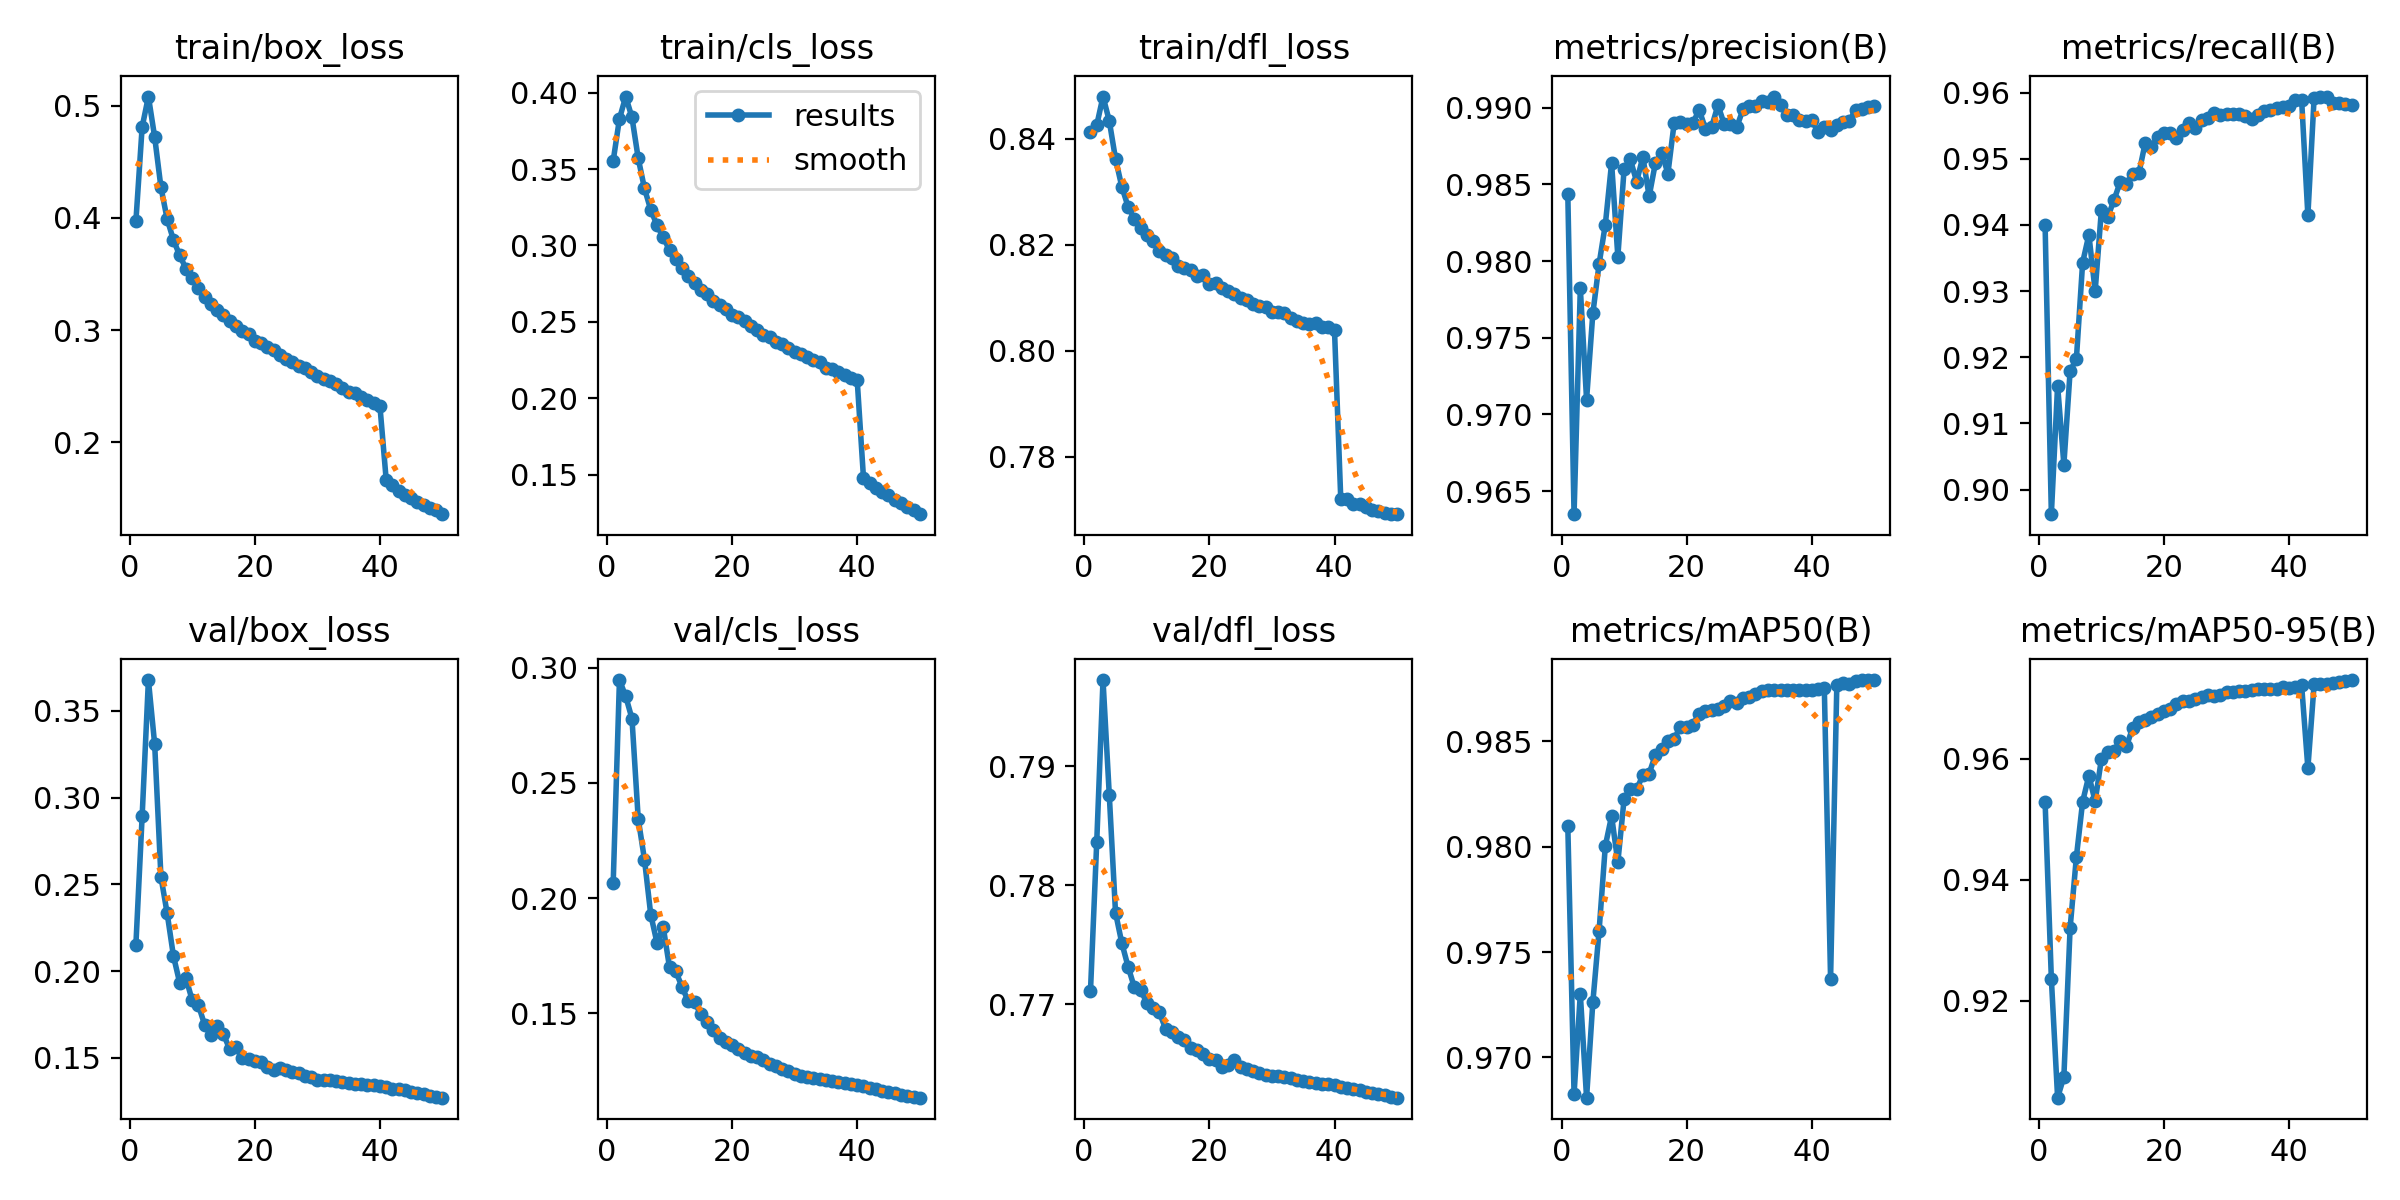

The table this chart was drawn from, first rows:
epoch, time, train/box_loss, train/cls_loss, train/dfl_loss, metrics/precision(B), metrics/recall(B), metrics/mAP50(B), metrics/mAP50-95(B), val/box_loss, val/cls_loss, val/dfl_loss, lr/pg0, lr/pg1, lr/pg2
1, 586.1, 0.3969, 0.3554, 0.8414, 0.9844, 0.94, 0.981, 0.9529, 0.2153, 0.2066, 0.7711, 0.003327, 0.003327, 0.003327
2, 1101, 0.4809, 0.3829, 0.8426, 0.9635, 0.8963, 0.9683, 0.9236, 0.2894, 0.2947, 0.7837, 0.006528, 0.006528, 0.006528
3, 1913, 0.508, 0.3975, 0.848, 0.9782, 0.9157, 0.973, 0.9039, 0.3678, 0.2876, 0.7973, 0.009598, 0.009598, 0.009598
4, 2592, 0.4719, 0.3838, 0.8434, 0.971, 0.9038, 0.9681, 0.9074, 0.3308, 0.2779, 0.7876, 0.009406, 0.009406, 0.009406
5, 3093, 0.4272, 0.357, 0.8362, 0.9766, 0.9179, 0.9726, 0.932, 0.2545, 0.2344, 0.7777, 0.009208, 0.009208, 0.009208
6, 3606, 0.3988, 0.3373, 0.831, 0.9798, 0.9197, 0.976, 0.9437, 0.2333, 0.2167, 0.7752, 0.00901, 0.00901, 0.00901
7, 4112, 0.3802, 0.3233, 0.8272, 0.9824, 0.9343, 0.98, 0.9529, 0.2088, 0.1928, 0.7732, 0.008812, 0.008812, 0.008812
8, 4620, 0.3665, 0.3133, 0.8249, 0.9864, 0.9385, 0.9815, 0.9572, 0.1933, 0.1806, 0.7714, 0.008614, 0.008614, 0.008614
9, 5129, 0.3548, 0.3052, 0.8232, 0.9803, 0.93, 0.9793, 0.953, 0.1959, 0.1874, 0.7712, 0.008416, 0.008416, 0.008416
10, 5643, 0.3462, 0.297, 0.8219, 0.986, 0.9423, 0.9823, 0.96, 0.1832, 0.1699, 0.7701, 0.008218, 0.008218, 0.008218
11, 6154, 0.3377, 0.2911, 0.8207, 0.9866, 0.9412, 0.9828, 0.9612, 0.1804, 0.1682, 0.7697, 0.00802, 0.00802, 0.00802
12, 6658, 0.3292, 0.2852, 0.8188, 0.9852, 0.9437, 0.9827, 0.9613, 0.1689, 0.1614, 0.7693, 0.007822, 0.007822, 0.007822
13, 7165, 0.3232, 0.2802, 0.8182, 0.9868, 0.9465, 0.9834, 0.963, 0.1631, 0.1552, 0.7679, 0.007624, 0.007624, 0.007624
14, 7669, 0.318, 0.2752, 0.8174, 0.9842, 0.9462, 0.9835, 0.9621, 0.1684, 0.1549, 0.7677, 0.007426, 0.007426, 0.007426
15, 8177, 0.313, 0.2708, 0.8161, 0.9864, 0.9477, 0.9843, 0.9651, 0.1636, 0.1495, 0.7672, 0.007228, 0.007228, 0.007228
16, 8928, 0.308, 0.2683, 0.8156, 0.9871, 0.9479, 0.9846, 0.9661, 0.155, 0.146, 0.767, 0.00703, 0.00703, 0.00703
17, 9457, 0.3035, 0.2638, 0.8153, 0.9857, 0.9524, 0.985, 0.9665, 0.1562, 0.1428, 0.7663, 0.006832, 0.006832, 0.006832
18, 9994, 0.2993, 0.2609, 0.8142, 0.989, 0.9519, 0.9851, 0.9669, 0.1501, 0.1391, 0.7662, 0.006634, 0.006634, 0.006634
19, 10797, 0.2961, 0.2586, 0.8143, 0.9891, 0.9533, 0.9857, 0.9675, 0.1494, 0.1375, 0.7658, 0.006436, 0.006436, 0.006436
20, 11272, 0.2905, 0.2545, 0.8126, 0.9889, 0.9538, 0.9857, 0.9678, 0.1483, 0.136, 0.7654, 0.006238, 0.006238, 0.006238
21, 11751, 0.2882, 0.2531, 0.8127, 0.989, 0.9539, 0.9858, 0.9683, 0.1475, 0.1346, 0.7653, 0.00604, 0.00604, 0.00604
22, 12228, 0.2852, 0.2503, 0.8118, 0.9899, 0.9531, 0.9863, 0.969, 0.1446, 0.1326, 0.7647, 0.005842, 0.005842, 0.005842
23, 12718, 0.282, 0.2472, 0.8113, 0.9886, 0.9544, 0.9864, 0.9696, 0.1431, 0.1315, 0.7649, 0.005644, 0.005644, 0.005644
24, 13237, 0.2782, 0.2445, 0.8107, 0.9888, 0.9555, 0.9865, 0.9696, 0.1443, 0.1308, 0.7653, 0.005446, 0.005446, 0.005446
25, 13773, 0.2746, 0.2416, 0.8099, 0.9902, 0.9546, 0.9865, 0.9698, 0.1431, 0.1295, 0.7647, 0.005248, 0.005248, 0.005248
26, 14436, 0.2714, 0.24, 0.8096, 0.9889, 0.9558, 0.9867, 0.9702, 0.1417, 0.128, 0.7645, 0.00505, 0.00505, 0.00505
27, 14958, 0.2682, 0.2365, 0.8087, 0.9889, 0.9562, 0.9869, 0.9705, 0.1413, 0.1271, 0.7644, 0.004852, 0.004852, 0.004852
28, 15615, 0.2658, 0.2354, 0.8085, 0.9887, 0.9569, 0.9868, 0.9705, 0.1398, 0.1258, 0.7642, 0.004654, 0.004654, 0.004654
29, 16100, 0.2623, 0.2329, 0.8082, 0.9899, 0.9566, 0.987, 0.9706, 0.1391, 0.1247, 0.764, 0.004456, 0.004456, 0.004456
30, 16596, 0.2595, 0.2305, 0.8074, 0.9901, 0.9567, 0.9871, 0.971, 0.1375, 0.1235, 0.764, 0.004258, 0.004258, 0.004258
31, 17108, 0.2566, 0.2288, 0.8074, 0.9901, 0.9568, 0.9872, 0.9711, 0.1371, 0.1229, 0.764, 0.00406, 0.00406, 0.00406
32, 17963, 0.2544, 0.2267, 0.8071, 0.9905, 0.9567, 0.9874, 0.9713, 0.1372, 0.1224, 0.7639, 0.003862, 0.003862, 0.003862
33, 18458, 0.2522, 0.2252, 0.8062, 0.9904, 0.9565, 0.9874, 0.9713, 0.1369, 0.122, 0.7638, 0.003664, 0.003664, 0.003664
34, 18953, 0.2487, 0.2236, 0.8057, 0.9907, 0.9561, 0.9874, 0.9714, 0.1363, 0.1213, 0.7637, 0.003466, 0.003466, 0.003466
35, 19452, 0.2449, 0.2201, 0.8053, 0.9901, 0.9566, 0.9874, 0.9716, 0.1357, 0.1209, 0.7635, 0.003268, 0.003268, 0.003268
36, 19954, 0.2436, 0.2192, 0.805, 0.9895, 0.9572, 0.9874, 0.9716, 0.1353, 0.1205, 0.7634, 0.00307, 0.00307, 0.00307
37, 21364, 0.2403, 0.2168, 0.8053, 0.9895, 0.9574, 0.9874, 0.9717, 0.1349, 0.1199, 0.7634, 0.002872, 0.002872, 0.002872
38, 21956, 0.2377, 0.2153, 0.8045, 0.9892, 0.9577, 0.9874, 0.9716, 0.1345, 0.1195, 0.7633, 0.002674, 0.002674, 0.002674
39, 22551, 0.2353, 0.2131, 0.8044, 0.9891, 0.9579, 0.9874, 0.9718, 0.1343, 0.1191, 0.7633, 0.002476, 0.002476, 0.002476
40, 23137, 0.2326, 0.2117, 0.8039, 0.9892, 0.958, 0.9875, 0.9718, 0.1341, 0.1189, 0.7632, 0.002278, 0.002278, 0.002278
41, 23761, 0.1669, 0.148, 0.7721, 0.9884, 0.9589, 0.9875, 0.9719, 0.1333, 0.1183, 0.7631, 0.00208, 0.00208, 0.00208
42, 24339, 0.1616, 0.1446, 0.7721, 0.9887, 0.9589, 0.9875, 0.9722, 0.1324, 0.1174, 0.763, 0.001882, 0.001882, 0.001882
43, 26040, 0.1569, 0.1414, 0.7711, 0.9885, 0.9414, 0.9737, 0.9585, 0.1321, 0.1169, 0.7629, 0.001684, 0.001684, 0.001684
44, 26500, 0.1535, 0.1386, 0.7711, 0.9889, 0.9593, 0.9877, 0.9724, 0.1313, 0.1163, 0.7628, 0.001486, 0.001486, 0.001486
45, 27092, 0.1505, 0.1364, 0.7706, 0.989, 0.9594, 0.9877, 0.9724, 0.1305, 0.1157, 0.7627, 0.001288, 0.001288, 0.001288
46, 27820, 0.1472, 0.1335, 0.77, 0.9891, 0.9593, 0.9877, 0.9725, 0.1299, 0.1152, 0.7626, 0.00109, 0.00109, 0.00109
47, 28347, 0.1444, 0.1311, 0.7698, 0.9899, 0.9585, 0.9878, 0.9726, 0.129, 0.1146, 0.7624, 0.000892, 0.000892, 0.000892
48, 28982, 0.1419, 0.1289, 0.7694, 0.9899, 0.9584, 0.9879, 0.9727, 0.128, 0.114, 0.7623, 0.000694, 0.000694, 0.000694
49, 29544, 0.1393, 0.1271, 0.7693, 0.99, 0.9583, 0.9879, 0.9729, 0.1275, 0.1136, 0.7622, 0.000496, 0.000496, 0.000496
50, 30274, 0.136, 0.1241, 0.7692, 0.9901, 0.9582, 0.9879, 0.973, 0.1271, 0.1133, 0.7621, 0.000298, 0.000298, 0.000298
